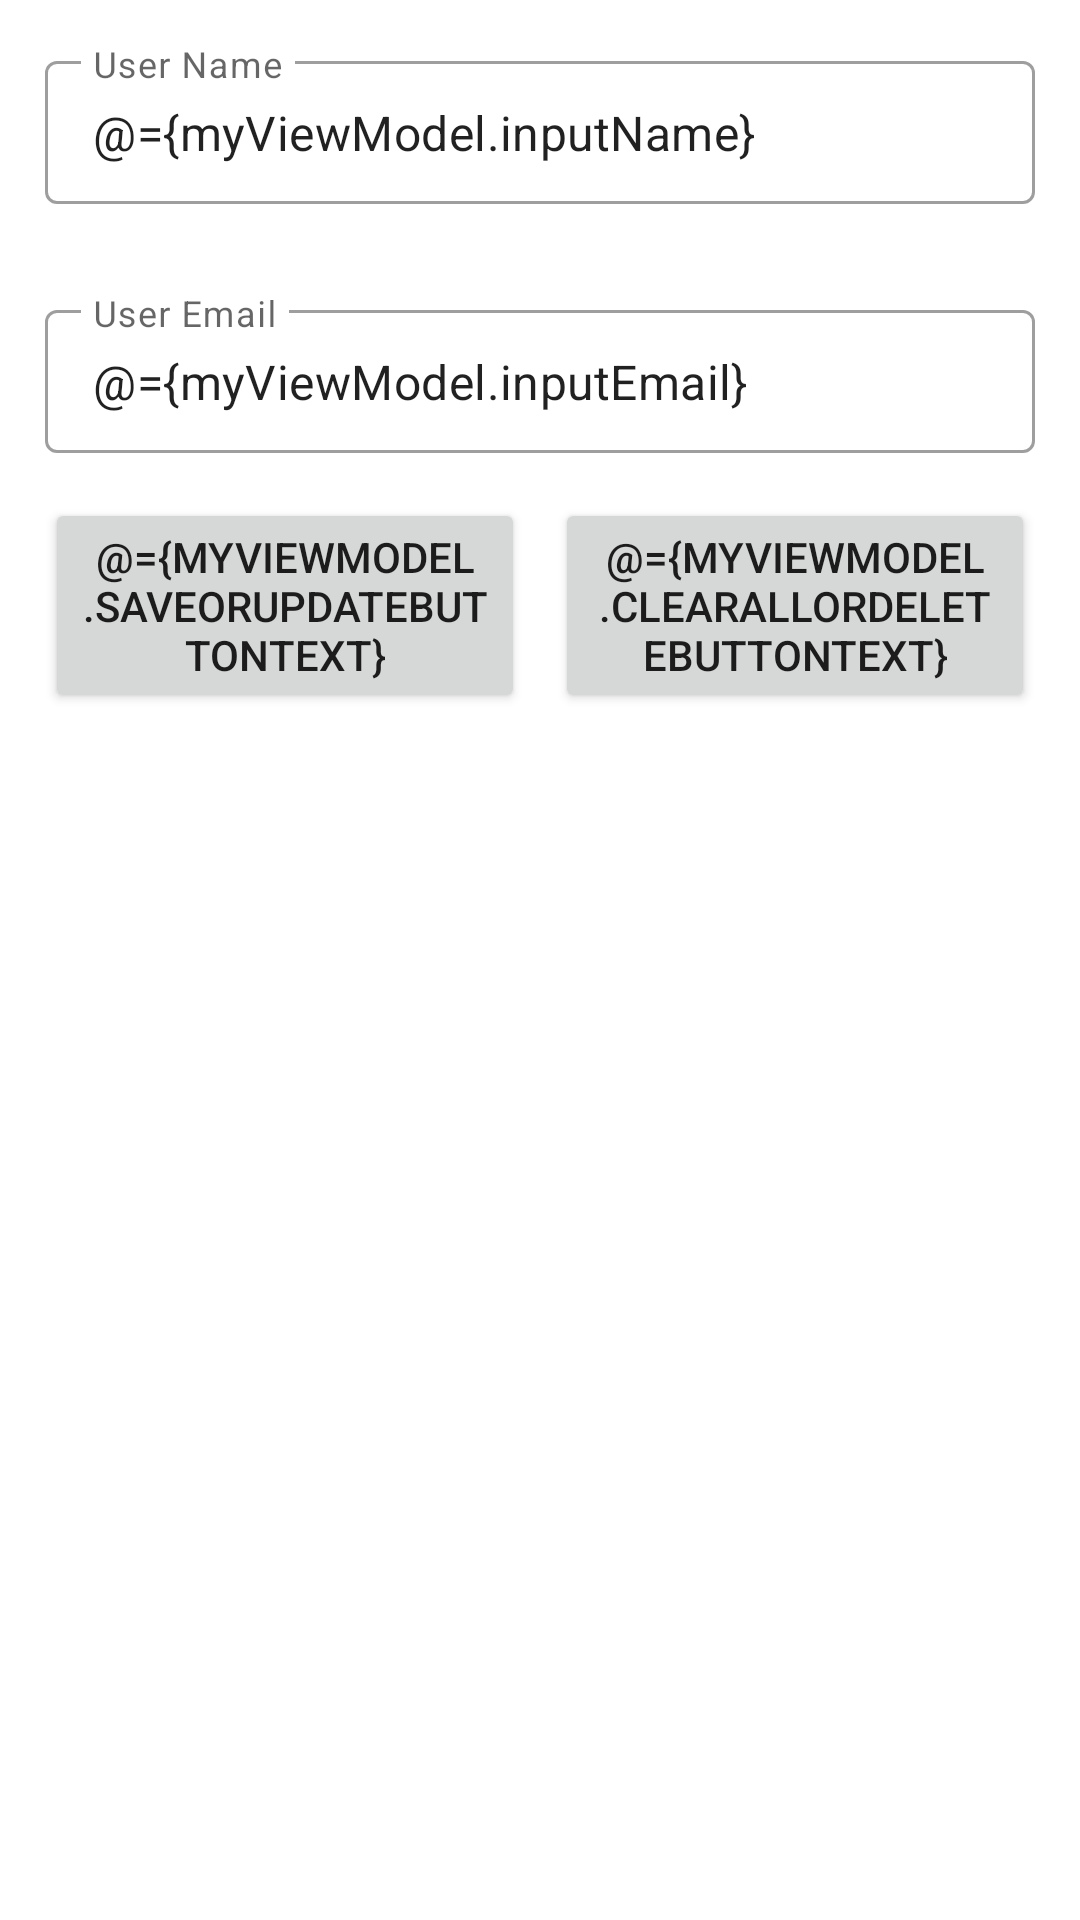

Layout XML and referenced resources for this Android screen:
<!-- AndroidManifest.xml: application theme Theme.JetpackTutorial -->
<!-- res/layout/activity_room_one.xml -->
<?xml version="1.0" encoding="utf-8"?>
<layout
    xmlns:android="http://schemas.android.com/apk/res/android"
    xmlns:app="http://schemas.android.com/apk/res-auto"
    xmlns:tools="http://schemas.android.com/tools">
    
    <data>
        <variable
            name="myViewModel"
            type="com.example.jetpacktutorial.roomdb.UserViewModel" />

    </data>

    <LinearLayout
        android:layout_width="match_parent"
        android:layout_height="match_parent"
        android:orientation="vertical"
        android:layout_margin="15dp"
        tools:context=".roomdb.RoomOneActivity">

        <com.google.android.material.textfield.TextInputLayout
            android:id="@+id/nameLayout"
            style="@style/TextInputLayoutStyle"
            android:layout_width="match_parent"
            android:layout_height="wrap_content"
            android:layout_centerInParent="true"
            android:layout_margin="15dp"
            android:hint="User Name"
            app:layout_constraintVertical_chainStyle="packed"
            tools:ignore="HardcodedText">

            <com.google.android.material.textfield.TextInputEditText
                android:text="@={myViewModel.inputName}"
                android:layout_width="match_parent"
                android:layout_height="wrap_content"
                android:inputType="textPersonName" />

        </com.google.android.material.textfield.TextInputLayout>

        <com.google.android.material.textfield.TextInputLayout
            android:id="@+id/emailLayout"
            style="@style/TextInputLayoutStyle"
            android:layout_width="match_parent"
            android:layout_height="wrap_content"
            android:layout_centerInParent="true"
            android:layout_margin="15dp"
            android:hint="User Email"
            app:layout_constraintVertical_chainStyle="packed"
            tools:ignore="HardcodedText">

            <com.google.android.material.textfield.TextInputEditText
                android:text="@={myViewModel.inputEmail}"
                android:layout_width="match_parent"
                android:layout_height="wrap_content"
                android:inputType="textEmailAddress" />

        </com.google.android.material.textfield.TextInputLayout>


        <LinearLayout
            android:layout_width="match_parent"
            android:layout_height="wrap_content"
            android:orientation="horizontal"
            android:layout_marginRight="15dp"
            android:layout_marginLeft="15dp">

            <Button
                android:id="@+id/btn_save"
                android:layout_width="0dp"
                android:layout_weight="0.5"
                android:text="@={myViewModel.saveOrUpdateButtonText}"
                android:onClick="@{()->myViewModel.saveOrUpdate()}"
                android:layout_height="wrap_content"
                android:layout_marginRight="5dp"/>

            <Button
                android:id="@+id/btn_delete"
                android:layout_width="0dp"
                android:layout_weight="0.5"
                android:text="@={myViewModel.clearAllOrDeleteButtonText}"
                android:onClick="@{()->myViewModel.clearAllOrDelete()}"
                android:layout_height="wrap_content"
                android:layout_marginLeft="5dp"/>

        </LinearLayout>

        <androidx.recyclerview.widget.RecyclerView
            android:id="@+id/rec_user"
            android:layout_width="match_parent"
            android:layout_height="wrap_content"
            android:overScrollMode="never"
            android:layout_marginTop="10dp"/>


    </LinearLayout>

</layout>
<!-- resources referenced by this layout -->
<resources>
  <style name="TextInputLayoutStyle" parent="Widget.MaterialComponents.TextInputLayout.OutlinedBox.Dense" />
  <style name="Theme.JetpackTutorial" parent="Theme.MaterialComponents.DayNight.DarkActionBar">
          
          <item name="colorPrimary">@color/purple_500</item>
          <item name="colorPrimaryVariant">@color/purple_700</item>
          <item name="colorOnPrimary">@color/white</item>
          
          <item name="colorSecondary">@color/teal_200</item>
          <item name="colorSecondaryVariant">@color/teal_700</item>
          <item name="colorOnSecondary">@color/black</item>
          
          <item name="android:statusBarColor" tools:targetApi="l">?attr/colorPrimaryVariant</item>
          
      </style>
  <!-- not gathered from this repository: default colours our renderer supplied (Android Studio template values) -->
  <color name="purple_500">#FF6200EE</color>
  <color name="purple_700">#FF3700B3</color>
  <color name="teal_200">#FF03DAC5</color>
  <color name="teal_700">#FF018786</color>
  <color name="black">#FF000000</color>
  <color name="white">#FFFFFFFF</color>
</resources>
